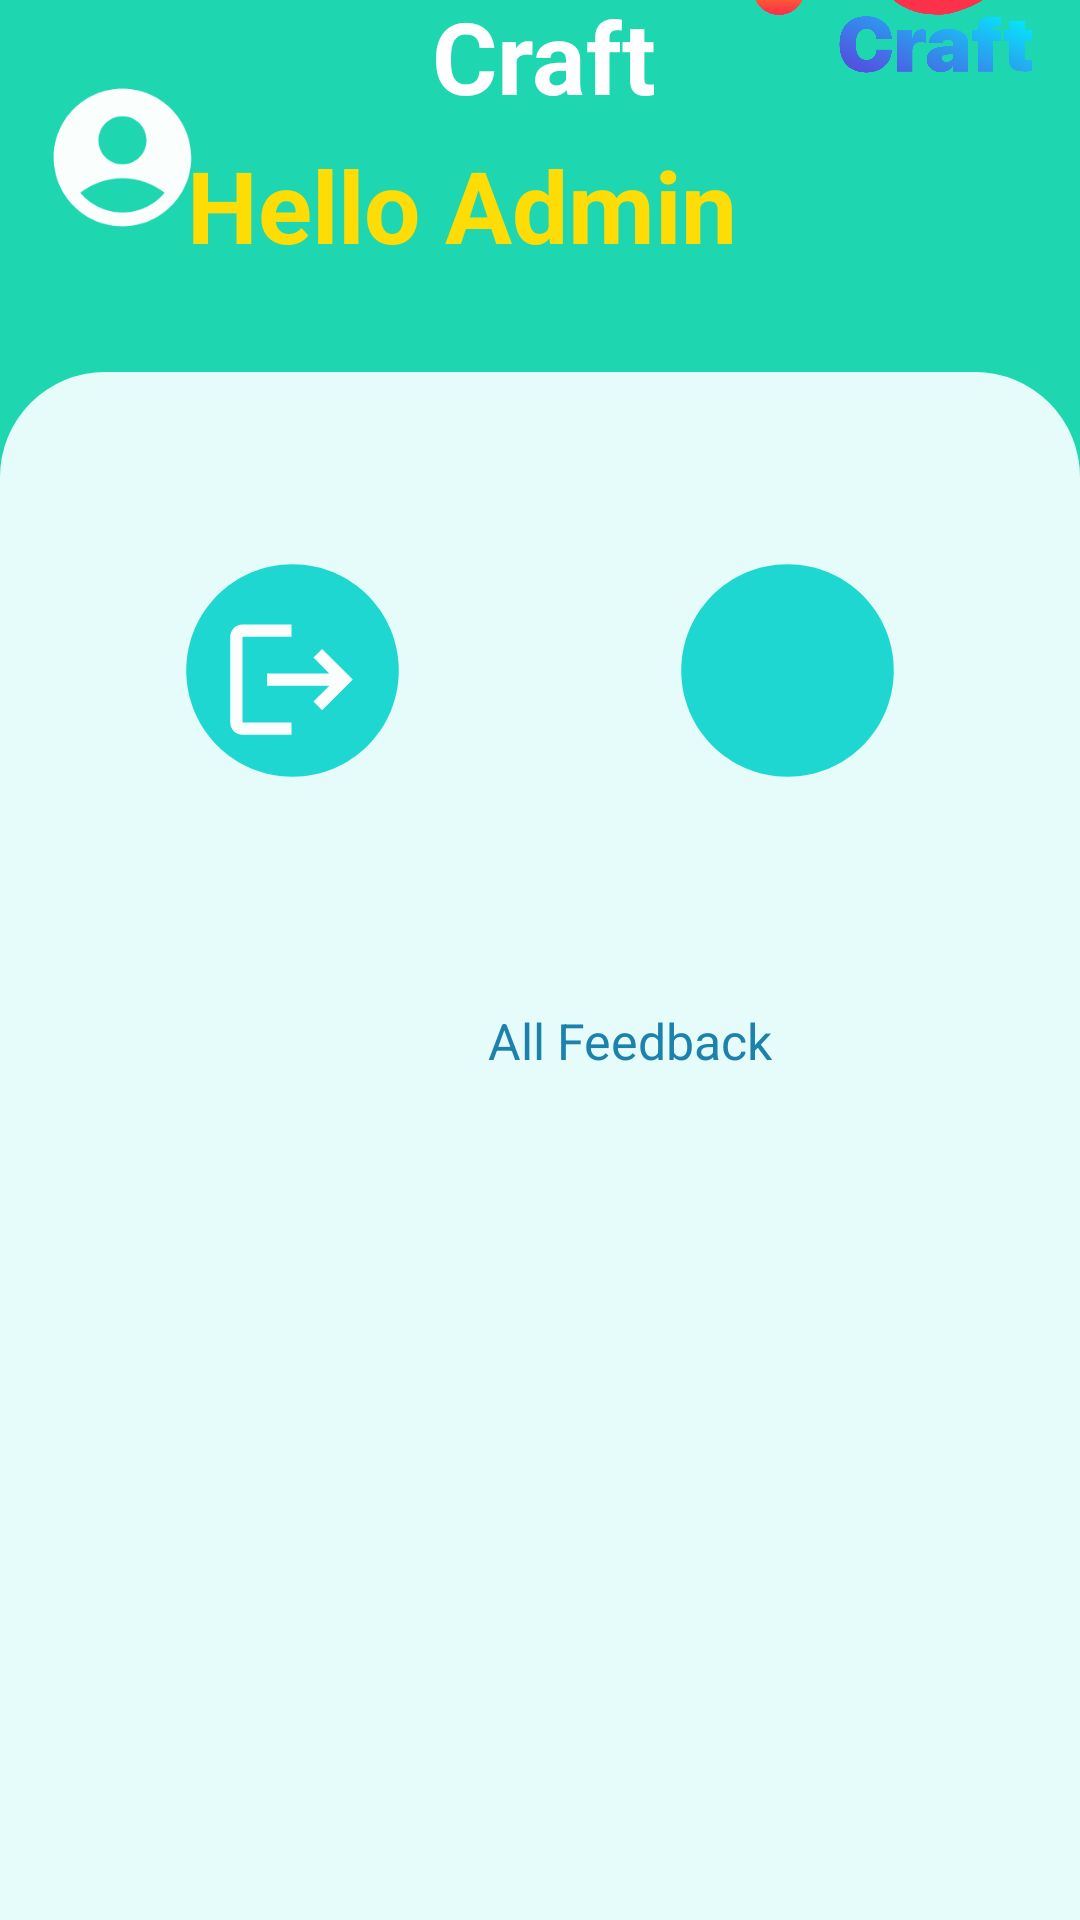

Here is an Android app screen rendered from its layout file. Give the layout XML and the strings, colors and styles it references.
<!-- AndroidManifest.xml: application theme Theme.SriCraft -->
<!-- res/layout/activity_all_user_feedback.xml -->
<?xml version="1.0" encoding="utf-8"?>
<androidx.constraintlayout.widget.ConstraintLayout xmlns:android="http://schemas.android.com/apk/res/android"
    xmlns:app="http://schemas.android.com/apk/res-auto"
    xmlns:tools="http://schemas.android.com/tools"
    android:id="@+id/LOGO"
    android:layout_width="match_parent"
    android:layout_height="match_parent"
    android:background="#1ED7B0"
    android:backgroundTint="#1ED7B0"
    tools:context=".MainActivity" >

    <ImageView
        android:id="@+id/logo"
        android:layout_width="93dp"
        android:layout_height="96dp"
        android:layout_marginEnd="16dp"
        android:layout_marginBottom="616dp"
        app:layout_constraintBottom_toBottomOf="parent"
        app:layout_constraintEnd_toEndOf="parent"
        app:srcCompat="@drawable/sri" />

    <TextView
        android:id="@+id/c_name"
        android:layout_width="123dp"
        android:layout_height="68dp"
        android:layout_marginEnd="168dp"
        android:layout_marginBottom="644dp"
        android:text="SRI"
        android:textColor="#ffffff"
        android:textSize="150px"
        android:textStyle="bold"
        app:layout_constraintBottom_toBottomOf="parent"
        app:layout_constraintEnd_toEndOf="parent" />

    <TextView
        android:id="@+id/c_name2"
        android:layout_width="114dp"
        android:layout_height="64dp"
        android:layout_marginBottom="580dp"
        android:text="Craft"
        android:textColor="#ffffff"
        android:textSize="100px"
        android:textStyle="bold"
        app:layout_constraintBottom_toBottomOf="parent"
        app:layout_constraintEnd_toEndOf="parent"
        app:layout_constraintHorizontal_bias="0.423"
        app:layout_constraintStart_toStartOf="@+id/c_name" />

    <TextView
        android:id="@+id/welcome"
        android:layout_width="278dp"
        android:layout_height="78dp"
        android:layout_marginBottom="516dp"
        android:text="Hello Admin"
        android:textColor="#FEDD06"
        android:textSize="100px"
        android:textStyle="bold"
        app:layout_constraintBottom_toBottomOf="parent"
        app:layout_constraintEnd_toEndOf="parent"
        app:layout_constraintHorizontal_bias="0.759"
        app:layout_constraintStart_toStartOf="parent" />

    <androidx.constraintlayout.widget.ConstraintLayout
        android:layout_width="match_parent"
        android:layout_height="0dp"
        android:background="@drawable/bottom_background_light_green"
        app:layout_constraintBottom_toBottomOf="parent"
        app:layout_constraintStart_toStartOf="parent"
        app:layout_constraintTop_toBottomOf="@+id/welcome"
        app:layout_constraintVertical_bias="1.0">

        <TableLayout
            android:id="@+id/tableLayout"
            android:layout_width="match_parent"
            android:layout_height="wrap_content"
            app:layout_constraintStart_toStartOf="parent"
            app:layout_constraintTop_toTopOf="parent">

            <TableRow
                android:layout_width="match_parent"
                android:layout_height="match_parent"
                android:gravity="center">

                <LinearLayout
                    android:layout_width="match_parent"
                    android:layout_height="match_parent"
                    android:layout_margin="16dp"
                    android:orientation="vertical">

                    <androidx.constraintlayout.widget.ConstraintLayout
                        android:layout_width="match_parent"
                        android:layout_height="match_parent"
                        android:background="@drawable/white_btn_background" />

                </LinearLayout>
            </TableRow>

            <TableRow
                android:layout_width="match_parent"
                android:layout_height="165dp"
                android:gravity="center">

                <LinearLayout
                    android:layout_width="match_parent"
                    android:layout_height="match_parent"
                    android:layout_margin="16dp"
                    android:orientation="vertical">

                    <androidx.constraintlayout.widget.ConstraintLayout
                        android:layout_width="match_parent"
                        android:layout_height="match_parent"
                        android:background="@drawable/white_btn_background">

                        <ImageView
                            android:id="@+id/logout1"
                            android:layout_width="85dp"
                            android:layout_height="87dp"
                            android:layout_margin="8dp"
                            app:layout_constraintBottom_toBottomOf="parent"
                            app:layout_constraintEnd_toEndOf="parent"
                            app:layout_constraintStart_toStartOf="parent"
                            app:layout_constraintTop_toTopOf="parent"
                            app:layout_constraintVertical_bias="1.0"
                            app:srcCompat="@drawable/circle_green" />

                        <ImageView
                            android:id="@+id/logout2"
                            android:layout_width="70dp"
                            android:layout_height="49dp"
                            android:layout_marginEnd="16dp"
                            android:layout_marginBottom="24dp"
                            app:layout_constraintBottom_toBottomOf="parent"
                            app:layout_constraintEnd_toEndOf="parent"
                            app:srcCompat="@drawable/baseline_logout" />

                    </androidx.constraintlayout.widget.ConstraintLayout>

                </LinearLayout>

                <LinearLayout
                    android:layout_width="match_parent"
                    android:layout_height="match_parent"
                    android:layout_margin="16dp"
                    android:orientation="vertical">

                    <androidx.constraintlayout.widget.ConstraintLayout
                        android:layout_width="match_parent"
                        android:layout_height="match_parent"
                        android:background="@drawable/white_btn_background" />

                </LinearLayout>

                <LinearLayout
                    android:layout_width="match_parent"
                    android:layout_height="match_parent"
                    android:layout_margin="16dp"
                    android:orientation="vertical">

                    <androidx.constraintlayout.widget.ConstraintLayout
                        android:layout_width="match_parent"
                        android:layout_height="match_parent"
                        android:background="@drawable/white_btn_background">

                        <ImageView
                            android:id="@+id/search1"
                            android:layout_width="85dp"
                            android:layout_height="87dp"
                            android:layout_margin="8dp"
                            app:layout_constraintBottom_toBottomOf="parent"
                            app:layout_constraintEnd_toEndOf="parent"
                            app:layout_constraintStart_toStartOf="parent"
                            app:layout_constraintTop_toTopOf="parent"
                            app:layout_constraintVertical_bias="1.0"
                            app:srcCompat="@drawable/circle_green" />

                        <ImageView
                            android:id="@+id/search2"
                            android:layout_width="70dp"
                            android:layout_height="49dp"
                            android:layout_marginEnd="12dp"
                            android:layout_marginBottom="24dp"
                            app:layout_constraintBottom_toBottomOf="parent"
                            app:layout_constraintEnd_toEndOf="parent"
                            app:srcCompat="@drawable/baseline_search_24" />

                    </androidx.constraintlayout.widget.ConstraintLayout>

                </LinearLayout>
            </TableRow>

        </TableLayout>

        <TextView
            android:id="@+id/user_feedback"
            android:layout_width="364dp"
            android:layout_height="36dp"
            android:layout_marginStart="28dp"
            android:text="All Feedback"
            android:textSize="50px"
            android:textAlignment="center"
            android:textColor="#1C82AD"
            app:layout_constraintBottom_toBottomOf="parent"
            app:layout_constraintStart_toStartOf="parent"
            app:layout_constraintTop_toTopOf="parent"
            app:layout_constraintVertical_bias="0.441" />

    </androidx.constraintlayout.widget.ConstraintLayout>

    <ImageView
        android:id="@+id/imageView2"
        android:layout_width="55dp"
        android:layout_height="61dp"

        app:layout_constraintBottom_toBottomOf="parent"
        app:layout_constraintEnd_toEndOf="parent"
        app:layout_constraintHorizontal_bias="0.044"
        app:layout_constraintStart_toStartOf="parent"
        app:layout_constraintTop_toTopOf="parent"
        app:layout_constraintVertical_bias="0.038"
        app:srcCompat="@drawable/baseline_user_profile" />

</androidx.constraintlayout.widget.ConstraintLayout>
<!-- resources referenced by this layout -->
<resources>
  <!-- drawable baseline_logout (drawable) -->
  <vector android:alpha="0.98" android:autoMirrored="true"
      android:height="24dp" android:tint="#ffffff"
      android:viewportHeight="24" android:viewportWidth="24"
      android:width="24dp" xmlns:android="http://schemas.android.com/apk/res/android">
      <path android:fillColor="@android:color/white" android:pathData="M17,7l-1.41,1.41L18.17,11H8v2h10.17l-2.58,2.58L17,17l5,-5zM4,5h8V3H4c-1.1,0 -2,0.9 -2,2v14c0,1.1 0.9,2 2,2h8v-2H4V5z"/>
  </vector>
  <!-- drawable baseline_user_profile (drawable) -->
  <vector android:alpha="0.98" android:height="24dp"
      android:tint="#FFFFFF" android:viewportHeight="24"
      android:viewportWidth="24" android:width="24dp" xmlns:android="http://schemas.android.com/apk/res/android">
      <path android:fillColor="@android:color/white" android:pathData="M12,2C6.48,2 2,6.48 2,12s4.48,10 10,10s10,-4.48 10,-10S17.52,2 12,2zM12,6c1.93,0 3.5,1.57 3.5,3.5S13.93,13 12,13s-3.5,-1.57 -3.5,-3.5S10.07,6 12,6zM12,20c-2.03,0 -4.43,-0.82 -6.14,-2.88C7.55,15.8 9.68,15 12,15s4.45,0.8 6.14,2.12C16.43,19.18 14.03,20 12,20z"/>
  </vector>
  <!-- drawable bottom_background_light_green (drawable) -->
  <?xml version="1.0" encoding="utf-8"?>
  <selector xmlns:android="http://schemas.android.com/apk/res/android">
  <item>
      <shape android:shape="rectangle">
          <solid android:color="#E5FCFB"/>
          <corners android:topLeftRadius="35dp" android:topRightRadius="35dp"/>
  
  
      </shape>
  </item>
  </selector>
  <!-- drawable circle_green (drawable) -->
  <vector android:height="24dp" android:tint="#1ED7D0"
      android:viewportHeight="24" android:viewportWidth="24"
      android:width="24dp" xmlns:android="http://schemas.android.com/apk/res/android">
      <path android:fillColor="@android:color/white" android:pathData="M12,2C6.47,2 2,6.47 2,12s4.47,10 10,10 10,-4.47 10,-10S17.53,2 12,2z"/>
  </vector>
  <!-- drawable sri: png bitmap (drawable, 256583 bytes) -->
  <style name="Theme.SriCraft" parent="Theme.MaterialComponents.DayNight.DarkActionBar">
          
          <item name="colorPrimary">@color/purple_500</item>
          <item name="colorPrimaryVariant">@color/purple_700</item>
          <item name="colorOnPrimary">@color/white</item>
          
          <item name="colorSecondary">@color/teal_200</item>
          <item name="colorSecondaryVariant">@color/teal_700</item>
          <item name="colorOnSecondary">@color/black</item>
          
          <item name="android:statusBarColor">?attr/colorPrimaryVariant</item>
          
      </style>
  <color name="purple_500">#FF6200EE</color>
  <color name="purple_700">#FF3700B3</color>
  <color name="white">#FFFFFFFF</color>
  <color name="teal_200">#FF03DAC5</color>
  <color name="teal_700">#FF018786</color>
  <color name="black">#FF000000</color>
</resources>
